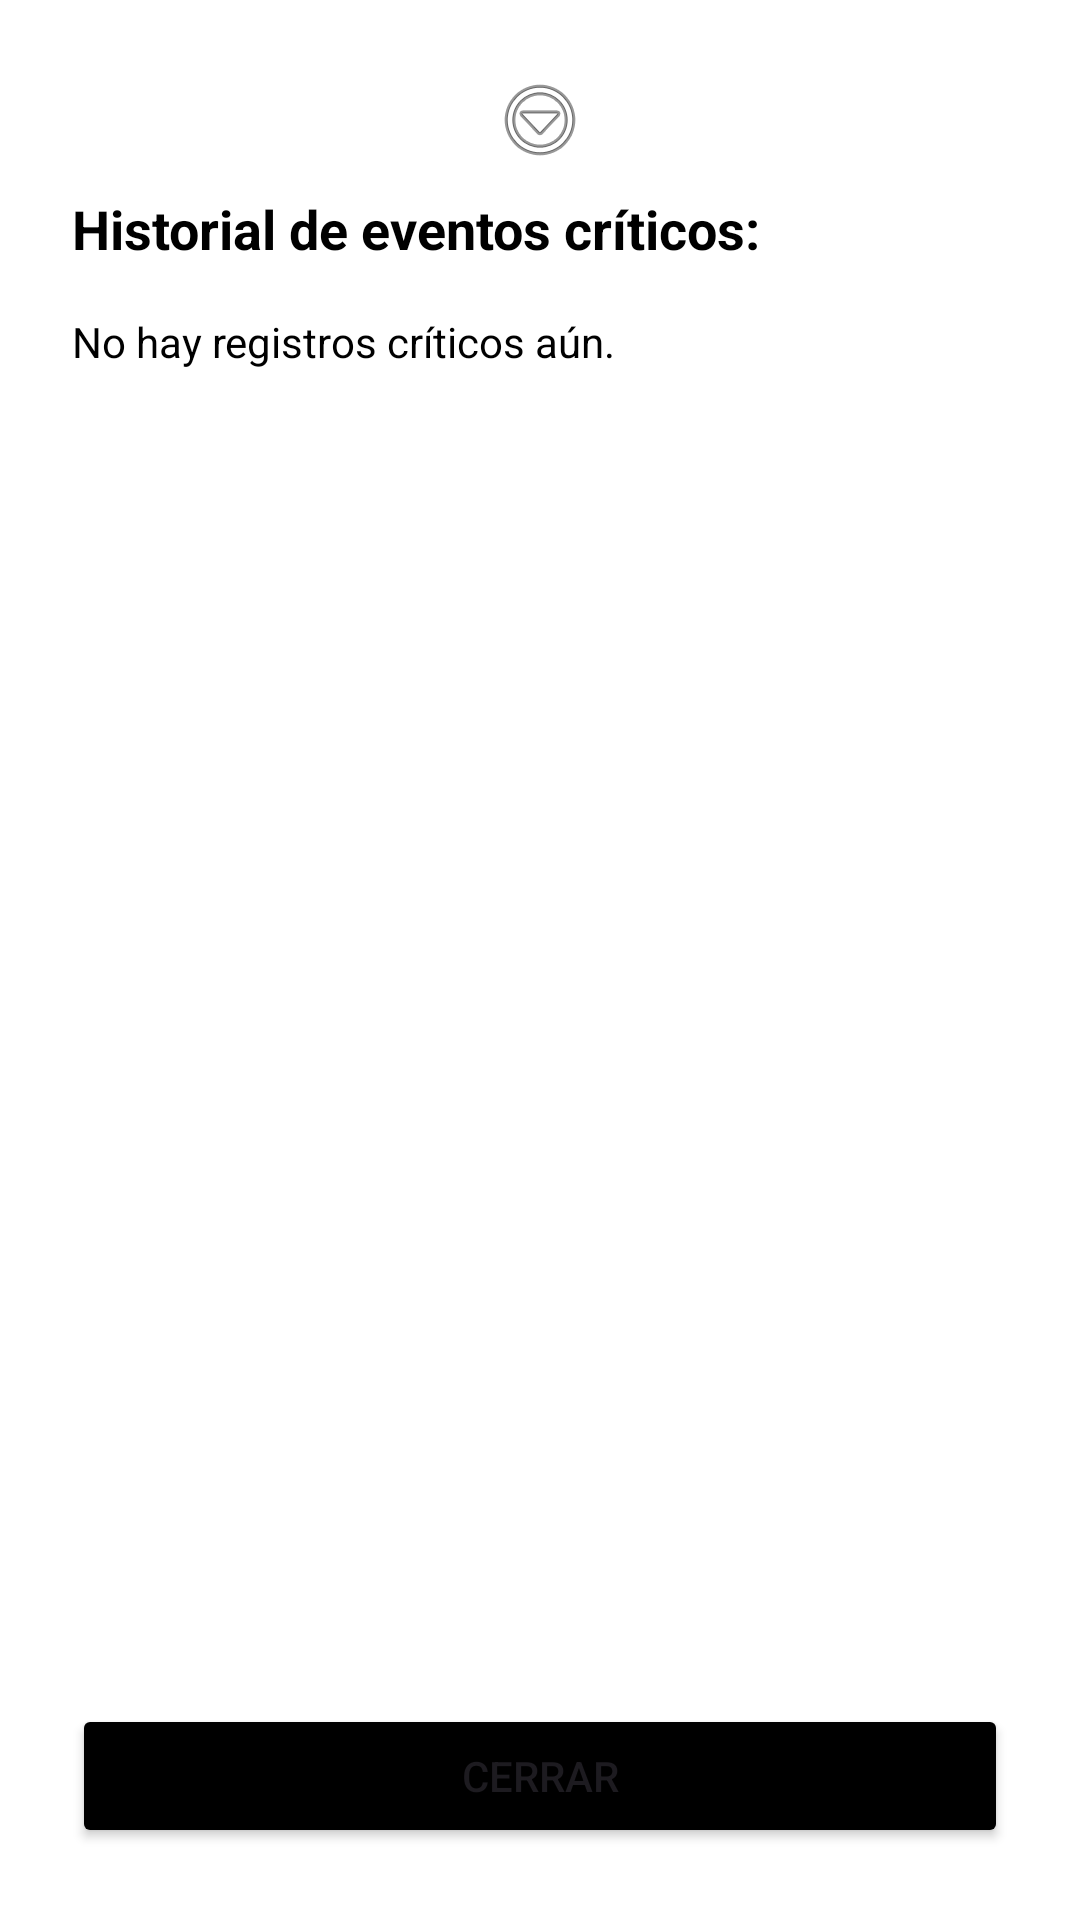

Write the Android layout XML for this screen, with the resource values it uses.
<!-- AndroidManifest.xml: application theme Theme.Cycla -->
<!-- res/layout/dialog_historial.xml -->
<?xml version="1.0" encoding="utf-8"?>
<LinearLayout xmlns:android="http://schemas.android.com/apk/res/android"
    android:layout_width="match_parent"
    android:layout_height="500dp"
    android:orientation="vertical"
    android:padding="24dp"
    android:background="#FFFFFF">

    <ImageView
        android:layout_width="match_parent"
        android:layout_height="wrap_content"
        android:src="@android:drawable/ic_menu_more"
        android:layout_marginBottom="8dp"/>

    <TextView
        android:layout_width="wrap_content"
        android:layout_height="wrap_content"
        android:text="Historial de eventos críticos:"
        android:textStyle="bold"
        android:textSize="18sp"
        android:textColor="#000000"
        android:layout_marginBottom="16dp" />

    <ScrollView
        android:layout_width="match_parent"
        android:layout_height="0dp"
        android:layout_weight="1">

        <TextView
            android:id="@+id/tvHistorialCompleto"
            android:layout_width="match_parent"
            android:layout_height="wrap_content"
            android:text="No hay registros críticos aún."
            android:textColor="#000000"
            android:textSize="14sp"
            android:lineSpacingExtra="4dp"/>
    </ScrollView>

    <Button
        android:id="@+id/btnCerrarHistorial"
        android:layout_width="match_parent"
        android:layout_height="wrap_content"
        android:layout_marginTop="16dp"
        android:text="Cerrar"
        android:backgroundTint="#000000" />
</LinearLayout>
<!-- resources referenced by this layout -->
<resources>
  <style name="Theme.Cycla" parent="Theme.Material3.DayNight.NoActionBar">
          
          <item name="colorPrimary">#000000</item>
          <item name="colorPrimaryVariant">#000000</item>
          <item name="colorOnPrimary">#FFFFFF</item>
  
          
          <item name="colorSecondary">#000000</item>
          <item name="colorSecondaryVariant">#000000</item>
          <item name="colorOnSecondary">#FFFFFF</item>
  
          
          <item name="android:statusBarColor">#000000</item>
  
          
          <item name="colorSecondaryContainer">#E0E0E0</item> 
          <item name="colorOnSecondaryContainer">#000000</item> 
  
          
          <item name="android:colorBackground">#FFFFFF</item>
          <item name="colorSurface">#FFFFFF</item>
  
          
          
          
          
          <item name="android:windowSplashScreenBackground">#FFFFFF</item>
          
          <item name="android:windowSplashScreenAnimatedIcon">@drawable/cycla_logo</item>
      </style>
  <!-- drawable cycla_logo: png bitmap (drawable, 289148 bytes) -->
</resources>
